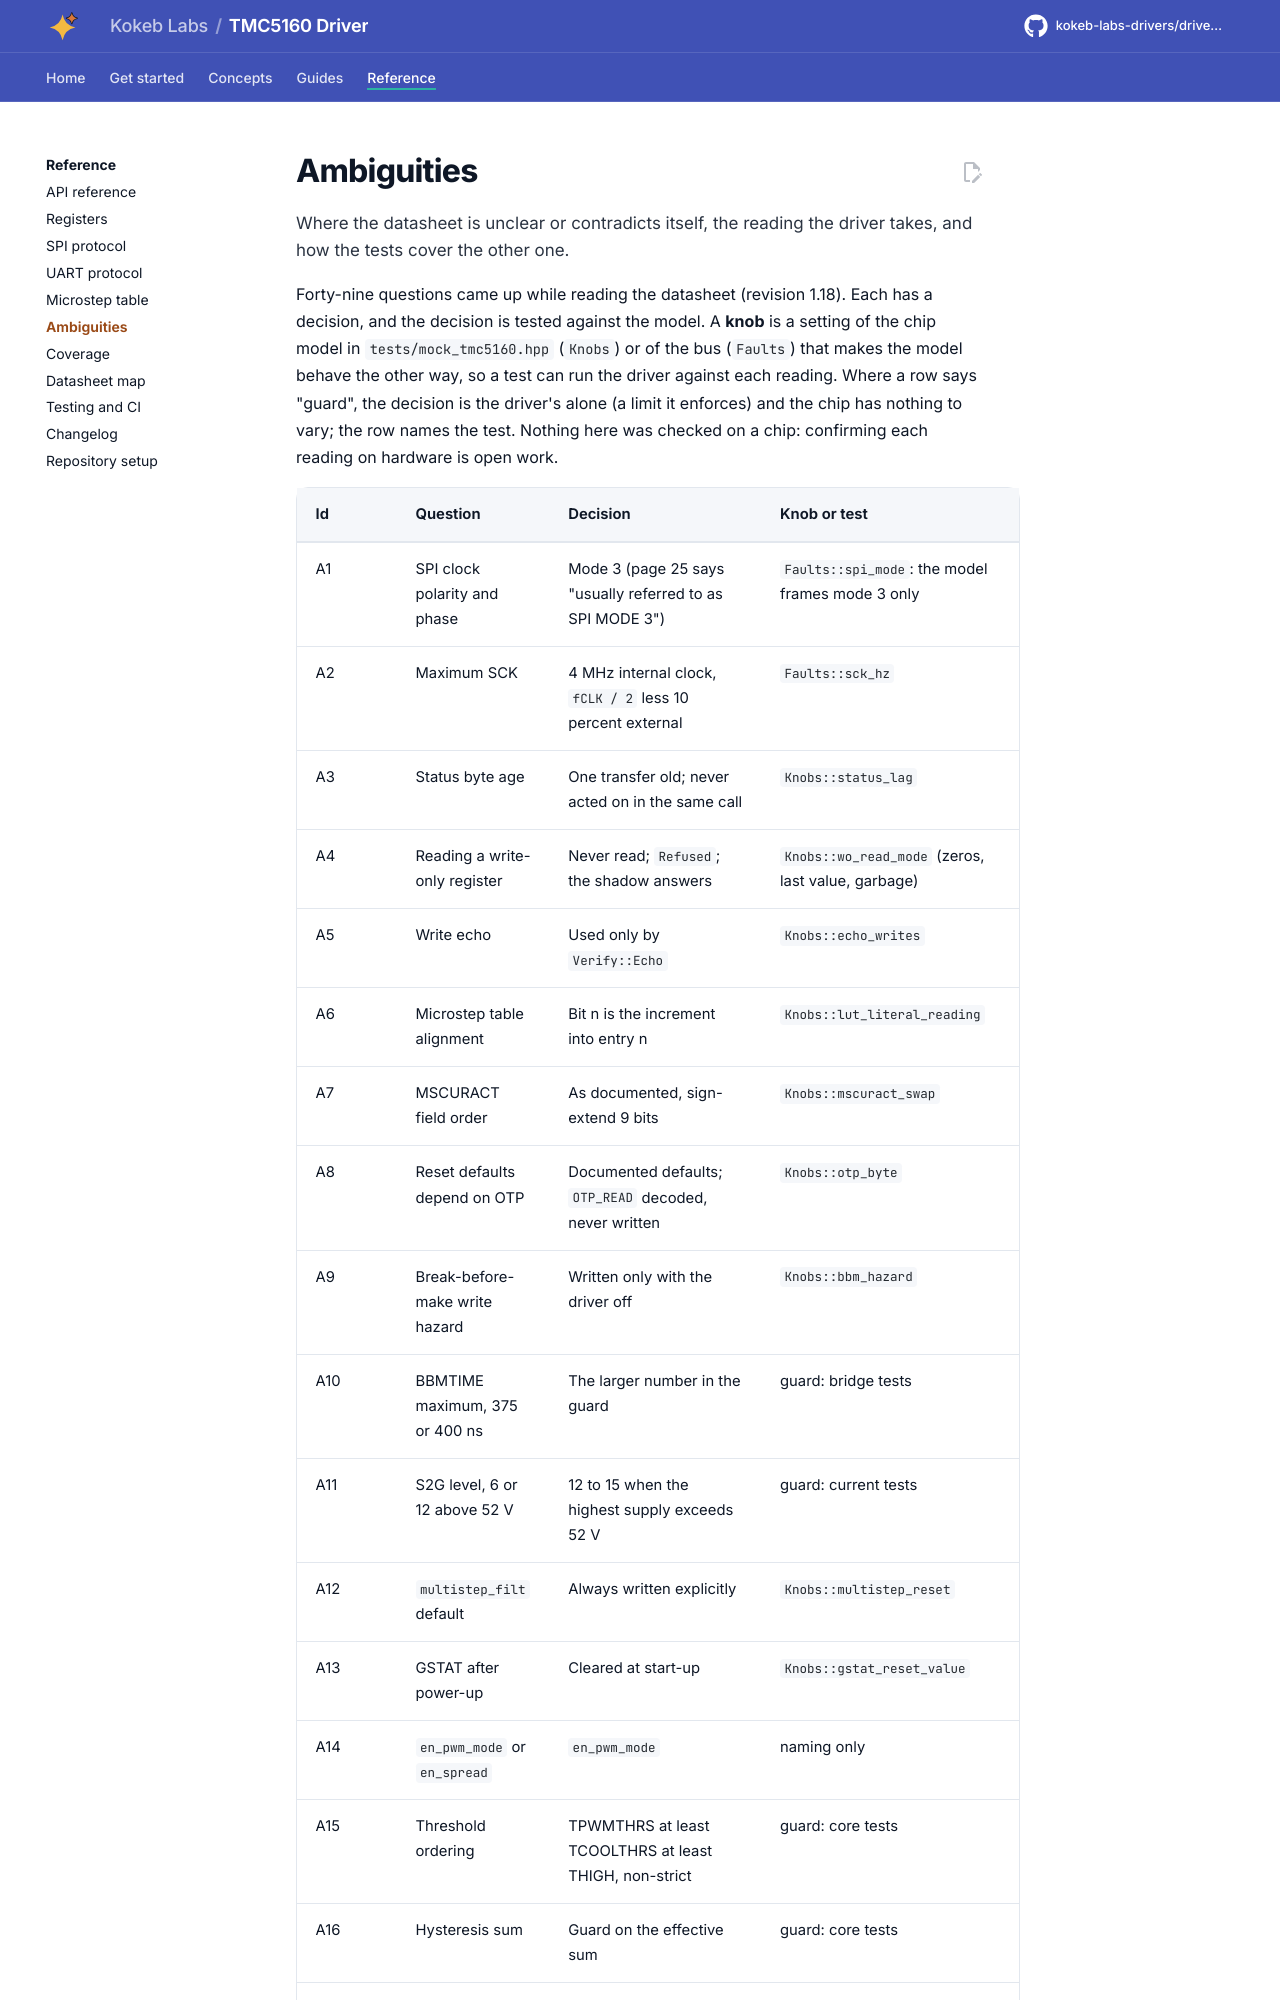

repository: kokeb-labs-drivers/driver-tmc5160 · page: dev/ambiguities/index.html · generator: mkdocs

# Ambiguities

Where the datasheet is unclear or contradicts itself, the reading the driver takes, and how the tests cover the other one.

Forty-nine questions came up while reading the datasheet (revision 1.18). Each has a decision, and the decision is tested
against the model. A **knob** is a setting of the chip model in `tests/mock_tmc5160.hpp` (`Knobs`) or of the bus
(`Faults`) that makes the model behave the other way, so a test can run the driver against each reading. Where a row says
"guard", the decision is the driver's alone (a limit it enforces) and the chip has nothing to vary; the row names the
test. Nothing here was checked on a chip: confirming each reading on hardware is open work.
